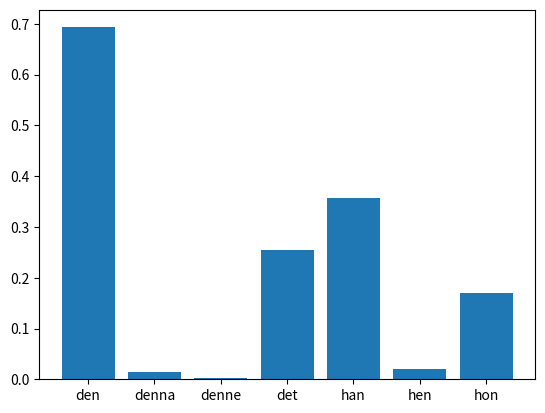

This figure's Python source:
import matplotlib.pyplot as plt

# filename = 'part-r-00000.txt'
# X, Y = [], []
# with open(filename, 'r') as f:
#     lines = f.readlines()
#     for line in lines:
#         print(line.split())
#         name = str(line.split()[0])
#         value = float(line.split()[1])
#         X.append(name)
#         Y.append(value)
#
#
# plt.plot(X, Y)
# plt.show()

X = ["den", "denna", "denne", "det", "han", "hen", "hon"]
Y = [1623354, 31683, 6665, 594561, 834277, 46321, 396532]

Y = [Y[i]/2341577 for i in range (len(Y))]
print(Y)
plt.bar(X, Y)
plt.show()
